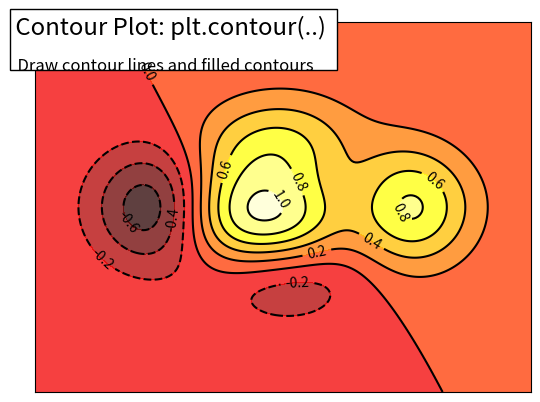

The matplotlib source for this figure:
%matplotlib inline

import numpy as np
import matplotlib.pyplot as plt

def f(x,y):
    return (1 - x / 2 + x ** 5 + y ** 3) * np.exp(-x ** 2 - y ** 2)

n = 256
x = np.linspace(-3, 3, n)
y = np.linspace(-3, 3, n)
X, Y = np.meshgrid(x, y)

plt.contourf(X, Y, f(X, Y), 8, alpha=.75, cmap=plt.cm.hot)
C = plt.contour(X, Y, f(X,Y), 8, colors='black', linewidth=.5)
plt.clabel(C, inline=1, fontsize=10)
plt.xticks(())
plt.yticks(())


# Add a title and a box around it
from matplotlib.patches import FancyBboxPatch
ax = plt.gca()
ax.add_patch(FancyBboxPatch((-0.05, .87),
                            width=.66, height=.165, clip_on=False,
                            boxstyle="square,pad=0", zorder=3,
                            facecolor='white', alpha=1.0,
                            transform=plt.gca().transAxes))

plt.text(-0.05, 1.02, " Contour Plot: plt.contour(..)\n",
      horizontalalignment='left',
      verticalalignment='top',
      size='xx-large',
      transform=plt.gca().transAxes)

plt.text(-0.05, 1.01, "\n\n  Draw contour lines and filled contours ",
      horizontalalignment='left',
      verticalalignment='top',
      size='large',
      transform=plt.gca().transAxes)

plt.show()